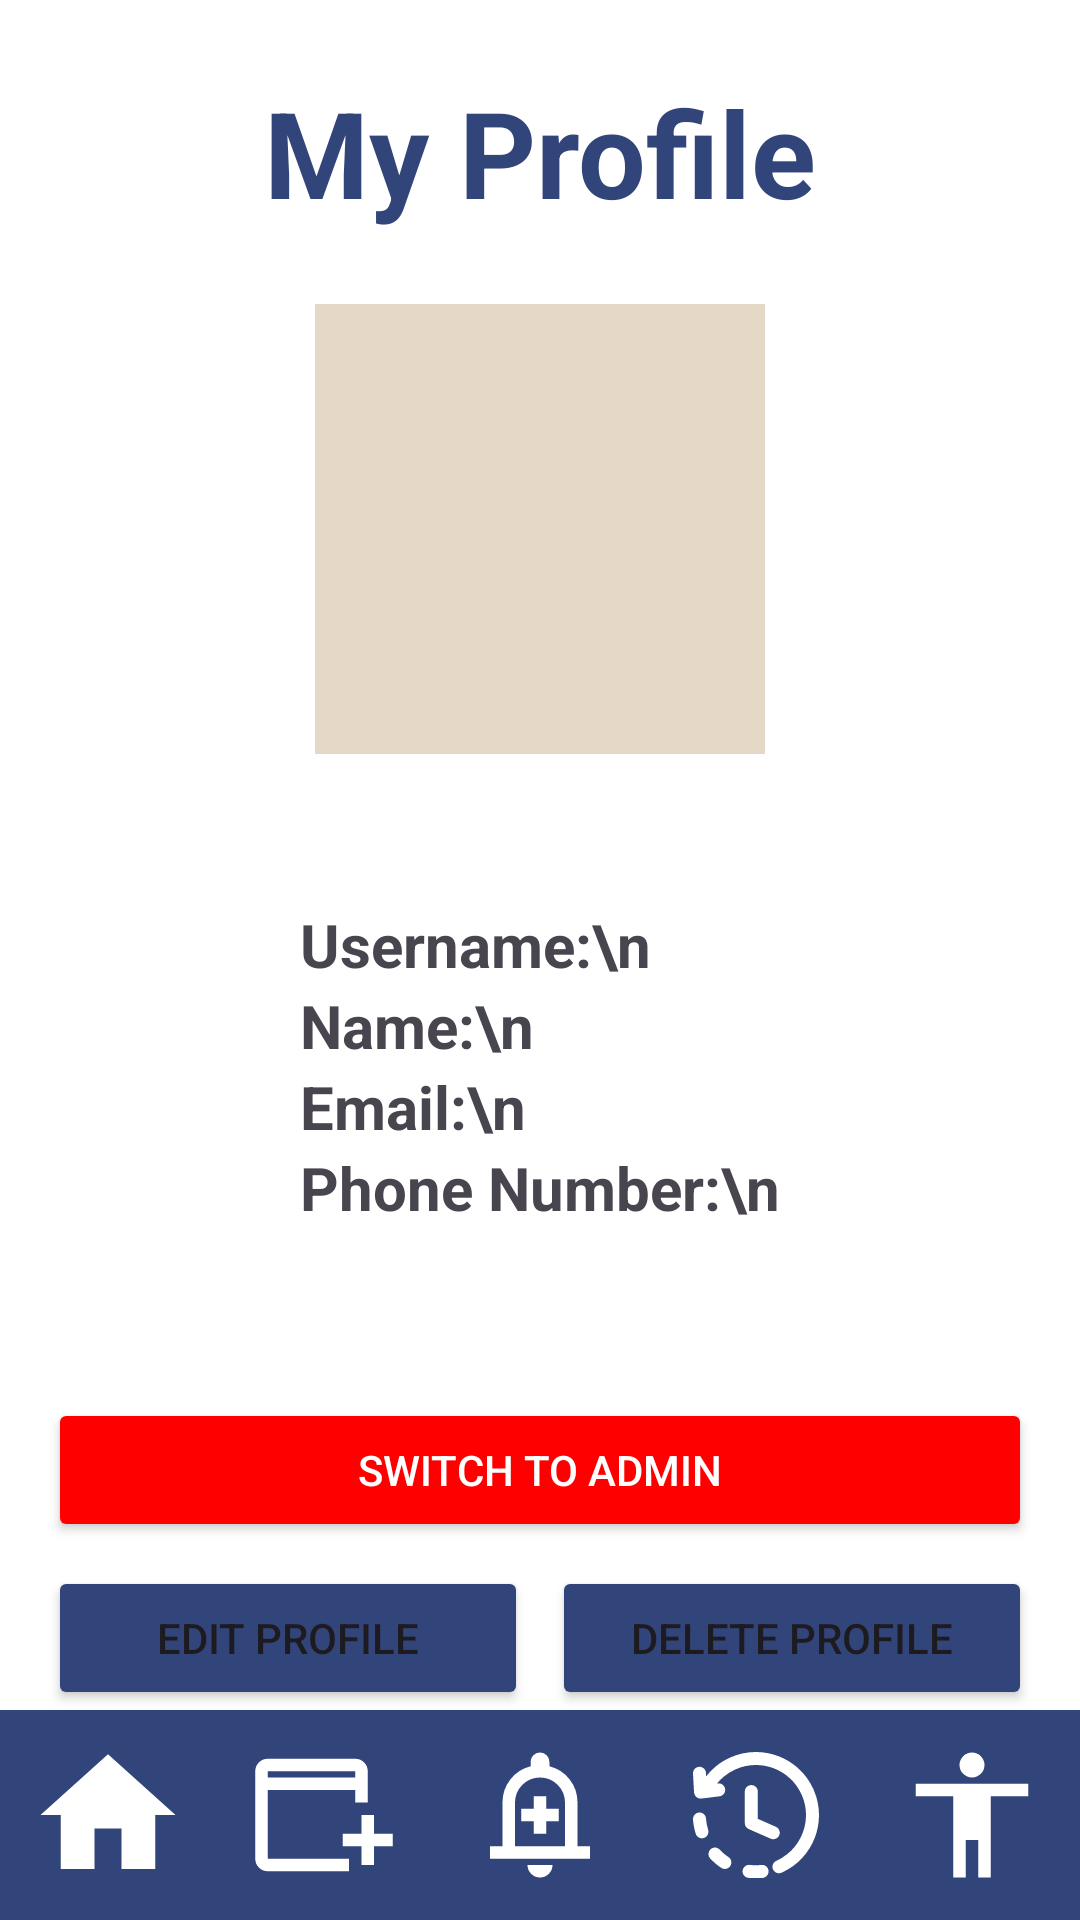

Produce the Android XML layout that renders to this screen, including the resource entries it uses.
<!-- AndroidManifest.xml: application theme Theme.Lottos -->
<!-- res/layout/fragment_profile_screen.xml -->
<?xml version="1.0" encoding="utf-8"?>
<androidx.core.widget.NestedScrollView xmlns:android="http://schemas.android.com/apk/res/android"
    xmlns:app="http://schemas.android.com/apk/res-auto"
    xmlns:tools="http://schemas.android.com/tools"
    android:layout_width="match_parent"
    android:layout_height="match_parent"
    android:background="@color/white"
    android:fillViewport="true"
    tools:context=".account.ProfileScreen">

    <androidx.constraintlayout.widget.ConstraintLayout
        android:layout_width="match_parent"
        android:layout_height="match_parent">

        <TextView
            android:id="@+id/tvProfile"
            android:layout_width="wrap_content"
            android:layout_height="wrap_content"
            android:text="My Profile"
            android:textColor="@color/navy"
            android:textSize="40sp"
            android:textStyle="bold"
            app:layout_constraintTop_toTopOf="parent"
            app:layout_constraintStart_toStartOf="parent"
            app:layout_constraintEnd_toEndOf="parent"
            android:layout_marginTop="24dp" />

        <com.google.android.material.imageview.ShapeableImageView
            android:id="@+id/imgProfile"
            android:layout_width="150dp"
            android:layout_height="150dp"
            android:layout_marginTop="24dp"
            android:scaleType="centerCrop"
            android:src="@drawable/ic_profile_placeholder"
            android:background="@color/beige"
            app:tint="@color/navy"
            app:shapeAppearanceOverlay="@style/CircleImage"
            app:layout_constraintTop_toBottomOf="@id/tvProfile"
            app:layout_constraintStart_toStartOf="parent"
            app:layout_constraintEnd_toEndOf="parent" />

        <LinearLayout
            android:id="@+id/userInfoLayout"
            android:layout_width="wrap_content"
            android:layout_height="wrap_content"
            android:orientation="vertical"
            android:layout_marginTop="50dp"
            app:layout_constraintTop_toBottomOf="@id/imgProfile"
            app:layout_constraintStart_toStartOf="parent"
            app:layout_constraintEnd_toEndOf="parent">

            <TextView
                android:id="@+id/tvUsername"
                android:layout_width="match_parent"
                android:layout_height="wrap_content"
                android:text="Username:\n"
                android:textStyle="bold"
                android:textSize="20sp" />

            <TextView
                android:id="@+id/tvName"
                android:layout_width="match_parent"
                android:layout_height="wrap_content"
                android:text="Name:\n"
                android:textStyle="bold"
                android:textSize="20sp" />

            <TextView
                android:id="@+id/tvEmail"
                android:layout_width="match_parent"
                android:layout_height="wrap_content"
                android:text="Email:\n"
                android:textStyle="bold"
                android:textSize="20sp" />

            <TextView
                android:id="@+id/tvPhoneNumber"
                android:layout_width="match_parent"
                android:layout_height="wrap_content"
                android:text="Phone Number:\n"
                android:textStyle="bold"
                android:textSize="20sp" />
        </LinearLayout>

        <LinearLayout
            android:id="@+id/actionButtons"
            android:layout_width="0dp"
            android:layout_height="wrap_content"
            android:orientation="vertical"
            android:gravity="center"
            android:layout_marginStart="16dp"
            android:layout_marginEnd="16dp"
            android:layout_marginTop="24dp"
            app:layout_constraintBottom_toTopOf="@id/navigationBar"
            app:layout_constraintStart_toStartOf="parent"
            app:layout_constraintEnd_toEndOf="parent">

            <Button
                android:id="@+id/btnSwitchToAdmin"
                android:layout_width="match_parent"
                android:layout_height="wrap_content"
                android:backgroundTint="#FF0000"
                android:text="Switch to Admin"
                android:textColor="@color/white"
                android:layout_marginBottom="8dp"/>

            <LinearLayout
                android:layout_width="match_parent"
                android:layout_height="wrap_content"
                android:orientation="horizontal"
                android:gravity="center">

                <Button
                    android:id="@+id/btnEdit"
                    android:layout_width="0dp"
                    android:layout_height="wrap_content"
                    android:layout_weight="1"
                    android:backgroundTint="@color/navy"
                    android:text="Edit Profile"
                    android:layout_marginEnd="4dp"/>

                <Button
                    android:id="@+id/btnDelete"
                    android:layout_width="0dp"
                    android:layout_height="wrap_content"
                    android:layout_weight="1"
                    android:backgroundTint="@color/navy"
                    android:text="Delete Profile"
                    android:layout_marginStart="4dp"/>

            </LinearLayout>

        </LinearLayout>

        <LinearLayout
            android:id="@+id/navigationBar"
            android:layout_width="match_parent"
            android:layout_height="70dp"
            android:background="@color/navy"
            android:orientation="horizontal"
            android:gravity="center"
            android:weightSum="5"
            app:layout_constraintBottom_toBottomOf="parent">

            <ImageButton
                android:id="@+id/btnBack"
                android:layout_width="0dp"
                android:layout_height="50dp"
                android:layout_weight="1"
                android:background="@android:color/transparent"
                android:src="@drawable/ic_home"
                android:padding="4dp"
                app:tint="@color/white" />

            <ImageButton
                android:id="@+id/btnOpenEvents"
                android:layout_width="0dp"
                android:layout_height="50dp"
                android:layout_weight="1"
                android:background="@android:color/transparent"
                android:src="@drawable/ic_event"
                android:padding="4dp"
                app:tint="@color/white"/>

            <ImageButton
                android:id="@+id/btnNotification"
                android:layout_width="0dp"
                android:layout_height="50dp"
                android:layout_weight="1"
                android:background="@android:color/transparent"
                android:src="@drawable/ic_notification"
                android:padding="4dp"
                app:tint="@color/white" />

            <ImageButton
                android:id="@+id/btnEventHistory"
                android:layout_width="0dp"
                android:layout_height="50dp"
                android:layout_weight="1"
                android:background="@android:color/transparent"
                android:src="@drawable/ic_history"
                android:padding="4dp"
                app:tint="@color/white" />

            <ImageButton
                android:id="@+id/btnProfile"
                android:layout_width="0dp"
                android:layout_height="50dp"
                android:layout_weight="1"
                android:background="@android:color/transparent"
                android:src="@drawable/ic_profile"
                android:padding="4dp"
                app:tint="@color/white" />
        </LinearLayout>

    </androidx.constraintlayout.widget.ConstraintLayout>
</androidx.core.widget.NestedScrollView>
<!-- resources referenced by this layout -->
<resources>
  <color name="beige">#E6D8C7</color>
  <color name="navy">#32457a</color>
  <color name="white">#FFFFFFFF</color>
  <!-- drawable ic_event (drawable) -->
  <vector xmlns:android="http://schemas.android.com/apk/res/android" android:height="50dp" android:tint="#000000" android:viewportHeight="960" android:viewportWidth="960" android:width="50dp">
        
      <path android:fillColor="@android:color/white" android:pathData="M720,800L720,680L600,680L600,600L720,600L720,480L800,480L800,600L920,600L920,680L800,680L800,800L720,800ZM120,840Q87,840 63.5,816.5Q40,793 40,760L40,200Q40,167 63.5,143.5Q87,120 120,120L680,120Q713,120 736.5,143.5Q760,167 760,200L760,400L680,400L680,320L120,320L120,760Q120,760 120,760Q120,760 120,760L640,760L640,840L120,840ZM120,240L680,240L680,200Q680,200 680,200Q680,200 680,200L120,200Q120,200 120,200Q120,200 120,200L120,240ZM120,240L120,200Q120,200 120,200Q120,200 120,200L120,200Q120,200 120,200Q120,200 120,200L120,240Z"/>
      
  </vector>
  <!-- drawable ic_history: vector/xml drawable (drawable, 2191 chars, omitted) -->
  <!-- drawable ic_home (drawable) -->
  <vector xmlns:android="http://schemas.android.com/apk/res/android" android:height="54dp" android:tint="#000000" android:viewportHeight="24" android:viewportWidth="24" android:width="54dp">
        
      <path android:fillColor="@android:color/white" android:pathData="M10,20v-6h4v6h5v-8h3L12,3 2,12h3v8z"/>
      
  </vector>
  <!-- drawable ic_notification (drawable) -->
  <vector xmlns:android="http://schemas.android.com/apk/res/android" android:height="50dp" android:tint="#000000" android:viewportHeight="960" android:viewportWidth="960" android:width="50dp">
        
      <path android:fillColor="@android:color/white" android:pathData="M440,600L520,600L520,520L600,520L600,440L520,440L520,360L440,360L440,440L360,440L360,520L440,520L440,600ZM160,760L160,680L240,680L240,400Q240,317 290,252.5Q340,188 420,168L420,140Q420,115 437.5,97.5Q455,80 480,80Q505,80 522.5,97.5Q540,115 540,140L540,168Q620,188 670,252.5Q720,317 720,400L720,680L800,680L800,760L160,760ZM480,460L480,460L480,460L480,460Q480,460 480,460Q480,460 480,460Q480,460 480,460Q480,460 480,460ZM480,880Q447,880 423.5,856.5Q400,833 400,800L560,800Q560,833 536.5,856.5Q513,880 480,880ZM320,680L640,680L640,400Q640,334 593,287Q546,240 480,240Q414,240 367,287Q320,334 320,400L320,680Z"/>
      
  </vector>
  <!-- drawable ic_profile (drawable) -->
  <vector xmlns:android="http://schemas.android.com/apk/res/android" android:height="50dp" android:tint="#000000" android:viewportHeight="960" android:viewportWidth="960" android:width="50dp">
        
      <path android:fillColor="@android:color/white" android:pathData="M480,240Q447,240 423.5,216.5Q400,193 400,160Q400,127 423.5,103.5Q447,80 480,80Q513,80 536.5,103.5Q560,127 560,160Q560,193 536.5,216.5Q513,240 480,240ZM360,880L360,360L120,360L120,280L840,280L840,360L600,360L600,880L520,880L520,640L440,640L440,880L360,880Z"/>
      
  </vector>
  <style name="Theme.Lottos" parent="Base.Theme.Lottos" />
  <style name="Base.Theme.Lottos" parent="Theme.Material3.DayNight.NoActionBar">
          
          
      </style>
</resources>
